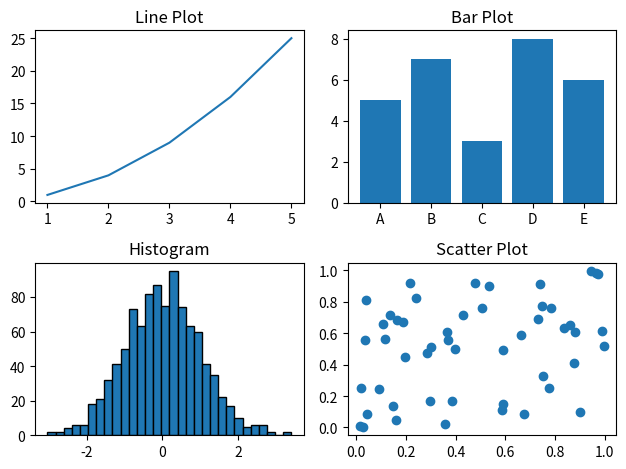

Python code for this plot:
import matplotlib.pyplot as plt
import numpy as np

# Data
x = [1, 2, 3, 4, 5]
y = [1, 4, 9, 16, 25]
categories = ['A', 'B', 'C', 'D', 'E']
values = [5, 7, 3, 8, 6]
data = np.random.randn(1000)
x_scatter = np.random.rand(50)
y_scatter = np.random.rand(50)

# Plotting
fig, axs = plt.subplots(2, 2)

# Line Plot
axs[0, 0].plot(x, y)
axs[0, 0].set_title('Line Plot')

# Bar Plot
axs[0, 1].bar(categories, values)
axs[0, 1].set_title('Bar Plot')

# Histogram
axs[1, 0].hist(data, bins=30, edgecolor='black')
axs[1, 0].set_title('Histogram')

# Scatter Plot
axs[1, 1].scatter(x_scatter, y_scatter)
axs[1, 1].set_title('Scatter Plot')
plt.tight_layout()
plt.show()
